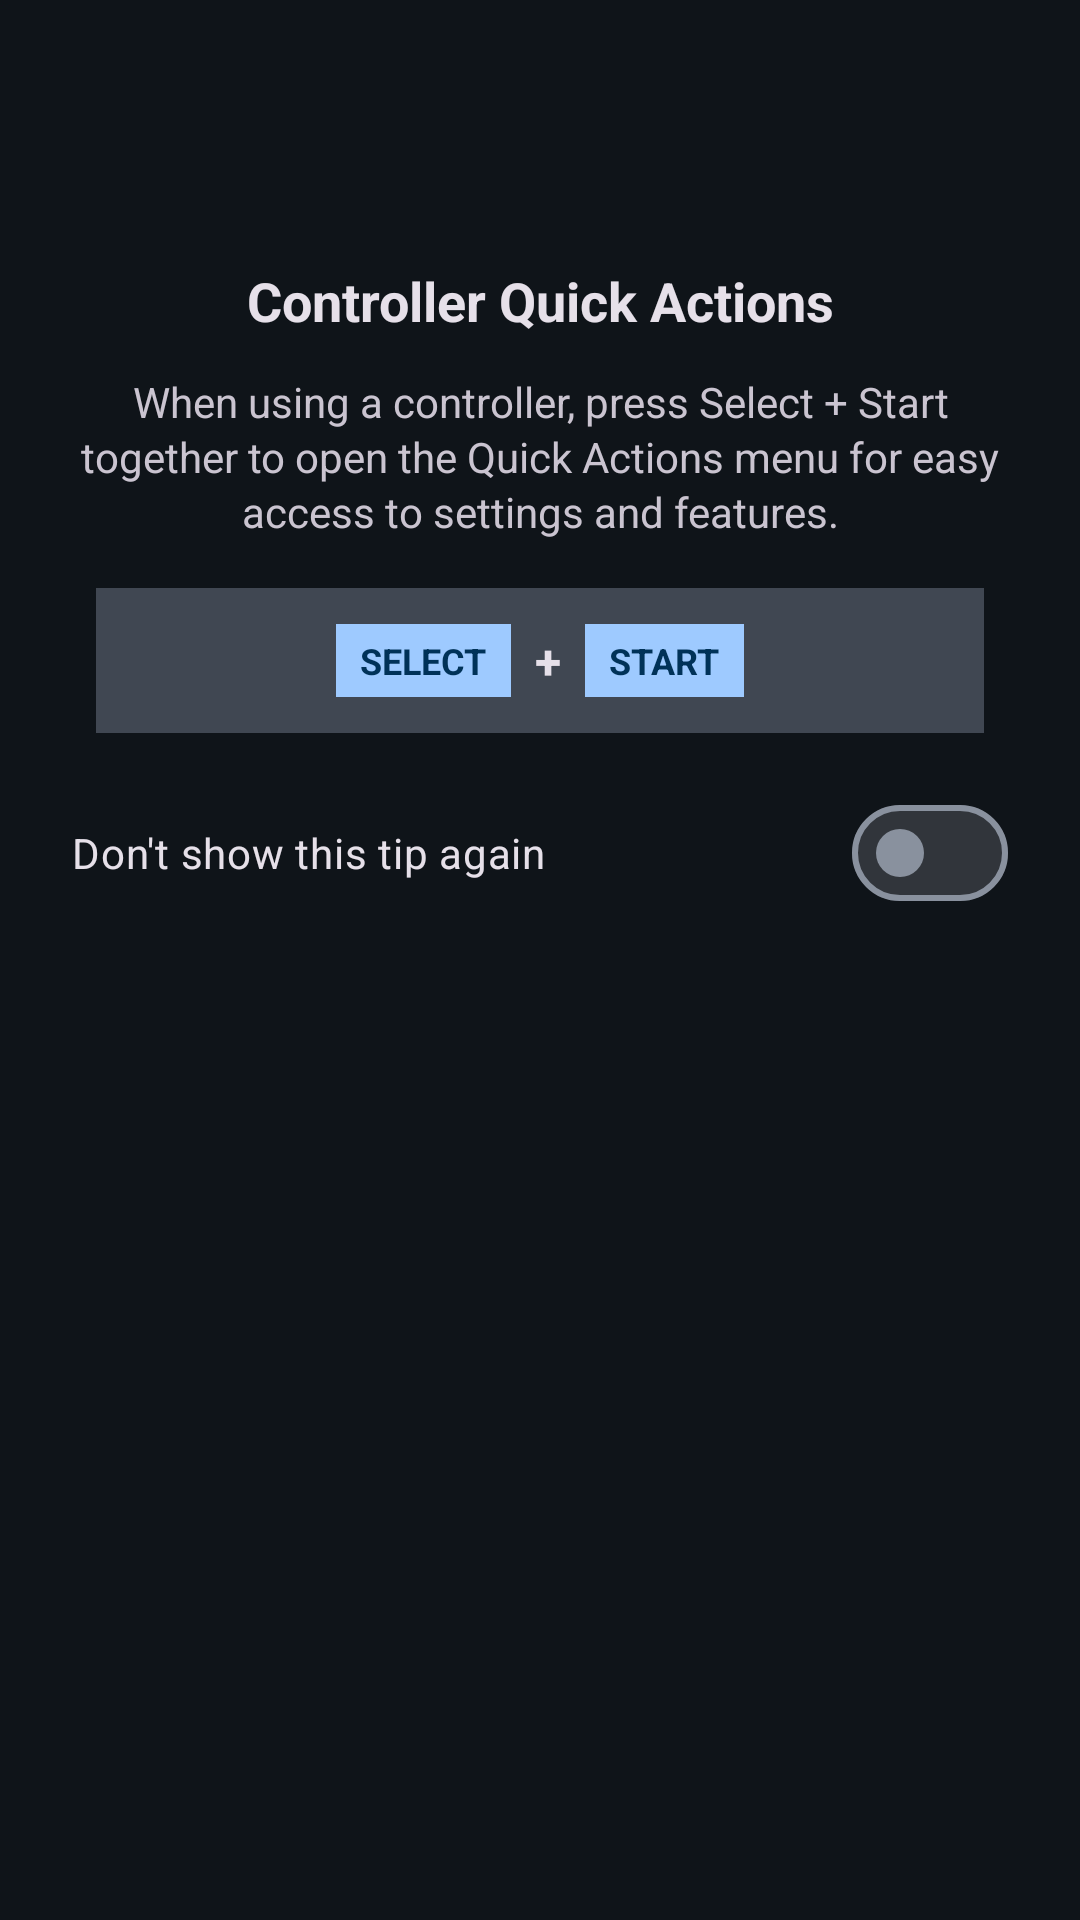

Reconstruct the res/layout file that produces this screen, plus the resources it refers to.
<!-- AndroidManifest.xml: application theme AppTheme -->
<!-- res/layout/dialog_controller_hint.xml -->
<?xml version="1.0" encoding="utf-8"?>
<LinearLayout xmlns:android="http://schemas.android.com/apk/res/android"
    xmlns:app="http://schemas.android.com/apk/res-auto"
    android:layout_width="match_parent"
    android:layout_height="wrap_content"
    android:orientation="vertical"
    android:padding="24dp">

    <ImageView
        android:layout_width="48dp"
        android:layout_height="48dp"
        android:layout_gravity="center"
        android:layout_marginBottom="16dp"
        android:src="@drawable/stadia_controller_24px"
        android:tint="?attr/colorPrimary" />

    <TextView
        android:layout_width="match_parent"
        android:layout_height="wrap_content"
        android:text="Controller Quick Actions"
        android:textSize="18sp"
        android:textStyle="bold"
        android:gravity="center"
        android:layout_marginBottom="12dp"
        android:textColor="?android:attr/textColorPrimary" />

    <TextView
        android:layout_width="match_parent"
        android:layout_height="wrap_content"
        android:text="When using a controller, press Select + Start together to open the Quick Actions menu for easy access to settings and features."
        android:textSize="14sp"
        android:gravity="center"
        android:layout_marginBottom="16dp"
        android:lineSpacingExtra="2dp"
        android:textColor="?android:attr/textColorSecondary" />

    <LinearLayout
        android:layout_width="match_parent"
        android:layout_height="wrap_content"
        android:orientation="horizontal"
        android:gravity="center"
        android:layout_marginBottom="16dp"
        android:background="?attr/colorSurfaceVariant"
        android:padding="12dp"
        android:layout_marginStart="8dp"
        android:layout_marginEnd="8dp">

        <TextView
            android:layout_width="wrap_content"
            android:layout_height="wrap_content"
            android:text="SELECT"
            android:textSize="12sp"
            android:textStyle="bold"
            android:background="?attr/colorPrimary"
            android:textColor="?attr/colorOnPrimary"
            android:paddingStart="8dp"
            android:paddingEnd="8dp"
            android:paddingTop="4dp"
            android:paddingBottom="4dp"
            android:layout_marginEnd="8dp" />

        <TextView
            android:layout_width="wrap_content"
            android:layout_height="wrap_content"
            android:text="+"
            android:textSize="16sp"
            android:textStyle="bold"
            android:layout_marginEnd="8dp"
            android:textColor="?android:attr/textColorPrimary" />

        <TextView
            android:layout_width="wrap_content"
            android:layout_height="wrap_content"
            android:text="START"
            android:textSize="12sp"
            android:textStyle="bold"
            android:background="?attr/colorPrimary"
            android:textColor="?attr/colorOnPrimary"
            android:paddingStart="8dp"
            android:paddingEnd="8dp"
            android:paddingTop="4dp"
            android:paddingBottom="4dp" />

    </LinearLayout>

    <com.google.android.material.materialswitch.MaterialSwitch
        android:id="@+id/sw_dont_show_again"
        android:layout_width="match_parent"
        android:layout_height="wrap_content"
        android:text="Don't show this tip again"
        android:textSize="14sp" />

</LinearLayout>
<!-- resources referenced by this layout -->
<resources>
  <style name="AppTheme" parent="Theme.Material3.Dark.NoActionBar">
          <item name="colorPrimary">#9ECAFF</item>
          <item name="colorOnPrimary">#003258</item>
          <item name="colorPrimaryContainer">#33A1FF</item>
          <item name="colorOnPrimaryContainer">#00365E</item>
          <item name="colorSecondary">#A9C9F2</item>
          <item name="colorOnSecondary">#0C3253</item>
          <item name="colorSecondaryContainer">#2A4B6E</item>
          <item name="colorOnSecondaryContainer">#9BBBE3</item>
          <item name="colorTertiary">#EEB1FF</item>
          <item name="colorOnTertiary">#53006F</item>
          <item name="colorTertiaryContainer">#CD7DE8</item>
          <item name="colorOnTertiaryContainer">#580375</item>
          <item name="colorError">#FFB4AB</item>
          <item name="colorOnError">#690005</item>
          <item name="colorErrorContainer">#93000A</item>
          <item name="colorOnErrorContainer">#FFDAD6</item>
          <item name="android:colorBackground">#0F1419</item>
          <item name="colorOnBackground">#DFE2EA</item>
          <item name="colorSurface">#0F1419</item>
          <item name="colorOnSurface">#DFE2EA</item>
          <item name="colorSurfaceVariant">#404752</item>
          <item name="colorOnSurfaceVariant">#BFC7D4</item>
          <item name="colorOutline">#89919E</item>
          <item name="colorOutlineVariant">#404752</item>
          <item name="colorSurfaceInverse">#DFE2EA</item>
          <item name="colorOnSurfaceInverse">#2C3137</item>
          <item name="colorPrimaryInverse">#0061A3</item>
          <item name="colorPrimaryFixed">#D1E4FF</item>
          <item name="colorOnPrimaryFixed">#001D36</item>
          <item name="colorPrimaryFixedDim">#9ECAFF</item>
          <item name="colorOnPrimaryFixedVariant">#00497D</item>
          <item name="colorSecondaryFixed">#D1E4FF</item>
          <item name="colorOnSecondaryFixed">#001D36</item>
          <item name="colorSecondaryFixedDim">#A9C9F2</item>
          <item name="colorOnSecondaryFixedVariant">#28496B</item>
          <item name="colorTertiaryFixed">#F9D8FF</item>
          <item name="colorOnTertiaryFixed">#330045</item>
          <item name="colorTertiaryFixedDim">#EEB1FF</item>
          <item name="colorOnTertiaryFixedVariant">#6E228A</item>
          <item name="colorSurfaceDim">#0F1419</item>
          <item name="colorSurfaceBright">#353940</item>
          <item name="colorSurfaceContainerLowest">#0A0E14</item>
          <item name="colorSurfaceContainerLow">#181C22</item>
          <item name="colorSurfaceContainer">#1C2026</item>
          <item name="colorSurfaceContainerHigh">#262A30</item>
          <item name="colorSurfaceContainerHighest">#31353B</item>
          
          <item name="materialButtonOutlinedStyle">@style/PSX2.OutlinedButton</item>
      </style>
  <style name="PSX2.OutlinedButton" parent="Widget.Material3.Button.OutlinedButton">
          <item name="strokeColor">@color/brand_outline</item>
          <item name="strokeWidth">1dp</item>
          <item name="rippleColor">@color/brand_ripple</item>
          <item name="android:textAllCaps">true</item>
      </style>
  <color name="brand_outline">@color/md_theme_outline</color>
  <color name="brand_ripple">#800061A3</color>
  <color name="md_theme_outline">#707883</color>
</resources>
